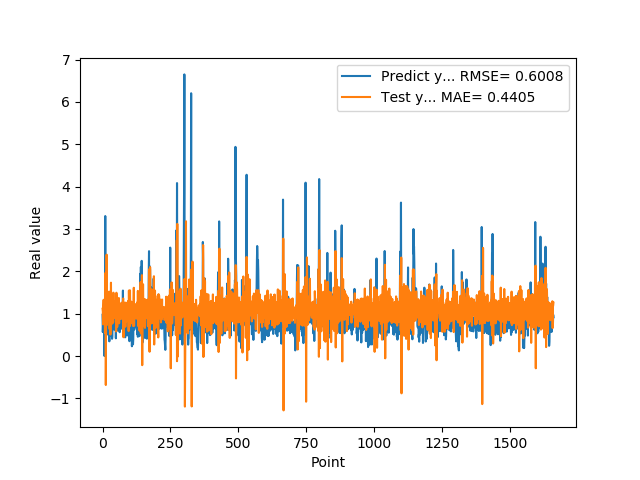

The file beside this chart, header and first rows:
9.743152856830000763e-01, 1.117766701216637237e+00
5.654720067979999154e-01, 1.059262699213199266e+00
7.307389974590000614e-01, 7.482968827033302794e-01
1.074290990829999792e+00, 1.200142882582891923e+00
9.521890282630000035e-01, 1.328601116777190727e+00
9.879170060160000766e-01, 9.769222867406008870e-01
1.011654973029999960e+00, 1.094411743272042603e+00
0.000000000000000000e+00, 1.104093530469192119e+00
7.643579840659999736e-01, 1.143131059151184958e+00
7.788103222849999119e-01, 5.440166563991720716e-01
3.306220054629999794e+00, 1.084744785985229942e+00
1.055441975589999970e+00, 1.965250669012911011e+00
7.543110251430000801e-01, -6.845651282199500809e-01
7.915459871289999283e-01, 9.611911224679839938e-01
1.409499049189999909e+00, 1.172560122234384883e+00
8.875439763070001042e-01, 2.394400408161338145e+00
6.401469707490000660e-01, 7.331368239933448994e-01
5.082880258560000808e-01, 9.430380443027386317e-01
8.640019893649999450e-01, 1.145812735903816382e+00
5.725920200349999822e-01, 1.525128399574952720e+00
8.469420075419999971e-01, 8.691039986424031749e-01
9.181020259860001032e-01, 1.241936202582615945e+00
7.976629734039999420e-01, 1.066594820109604269e+00
9.608020186419998776e-01, 9.715182012438884351e-01
9.555831551549999192e-01, 1.181956987412843718e+00
3.470349907879999862e-01, 1.085652758184347366e+00
9.546210169789999256e-01, 6.357168270806611288e-01
1.293938040730000072e+00, 1.520853317404775362e+00
5.251880288119999962e-01, 1.276195907823022280e+00
4.773890078070000542e-01, 5.061952389484830617e-01
1.275226235389999907e+00, 1.089154962944442362e+00
8.723750114439999814e-01, 1.731990134679922688e+00
8.355640172959999390e-01, 7.476572627934203741e-01
7.321749925609999377e-01, 1.060580114192853030e+00
7.640249729160000225e-01, 1.060378248559552539e+00
4.072830080990000323e-01, 1.075450294475625457e+00
4.752210080619999610e-01, 7.723103305382136297e-01
8.781340122220000488e-01, 1.139390409095540901e+00
7.414129972460000717e-01, 1.416665878313841276e+00
1.258002042770000051e+00, 7.940993376350629074e-01
1.069700956339999953e+00, 1.496480017947582342e+00
7.274609804150000691e-01, 9.545684082904941636e-01
7.892770171170000459e-01, 8.973881241596435299e-01
6.237750053410000550e-01, 1.111079843751213936e+00
6.914690136910000007e-01, 9.492658625535763672e-01
8.557710051540000640e-01, 1.140511093027760436e+00
7.093830108640000187e-01, 1.091258677148039480e+00
1.014547944070000041e+00, 1.009332965317946362e+00
1.115731000900000103e+00, 1.293415797114102483e+00
4.182830154900000208e-01, 1.099167147771311193e+00
1.002280950550000105e+00, 5.806782263540666289e-01
1.218860983849999968e+00, 1.495062077070412165e+00
1.143296003339999922e+00, 1.369876652039027531e+00
6.528189778330000248e-01, 1.009037014989040193e+00
6.746559739110000731e-01, 6.895200569951970282e-01
6.009536385540000802e-01, 1.129001721623948962e+00
6.694570183749999348e-01, 1.138851173605858635e+00
6.538079977039999990e-01, 9.850654955279908309e-01
7.814120054240000224e-01, 1.060475023307253295e+00
1.206303954120000022e+00, 1.228703528164486469e+00
8.469259738919999725e-01, 1.370473479984488874e+00
... 1,599 more rows
